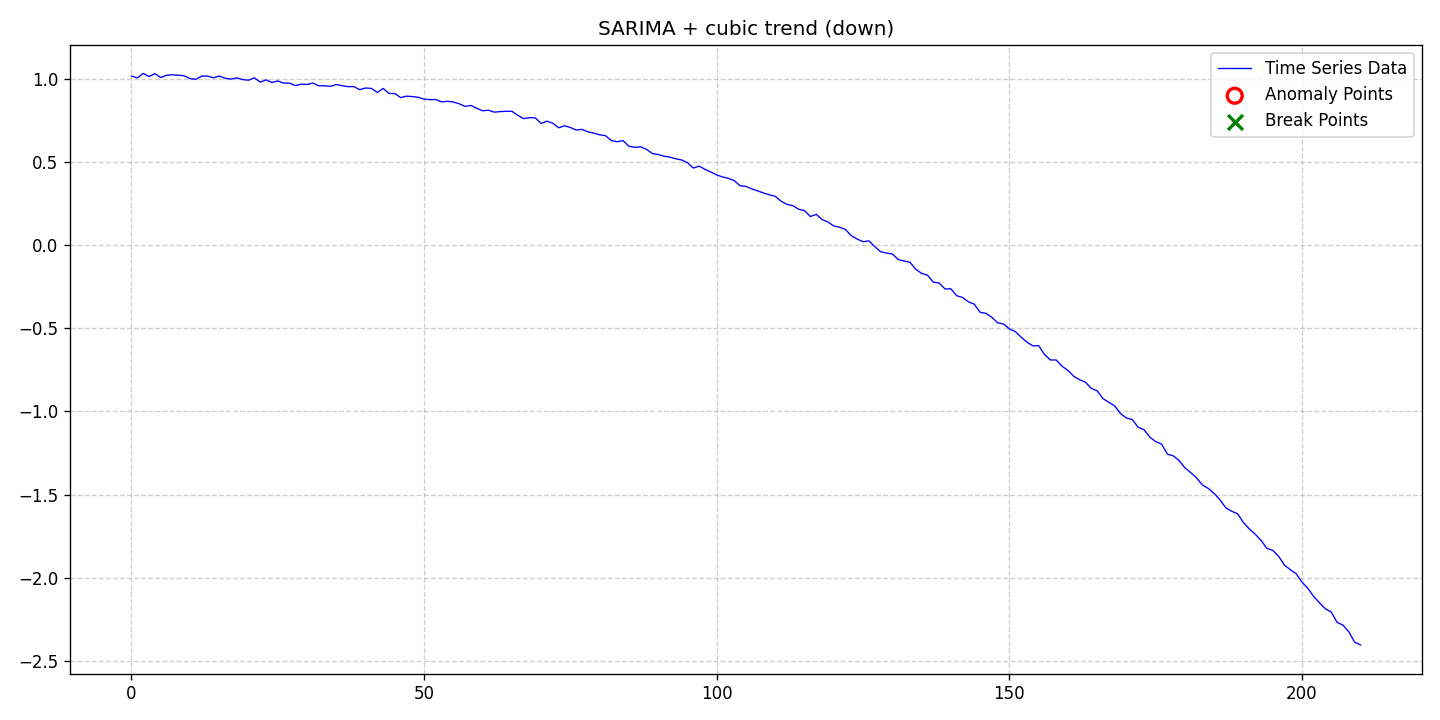

The table this chart was drawn from, first rows:
date, data, stationary, det_lin_up, det_lin_down, det_quad, det_cubic, det_exp, det_damped, stoc_trend, volatility, single_seas, multiple_seas, point_anom_single, point_anom_multi, collect_anom, context_anom, mean_shift, var_shift, trend_shift, point_anom_count, point_anom_location, point_anom_point, collect_anom_count
2020-01-01, 1.016, 0, 0, 0, 0, 1, 0, 0, 0, 0, 1, 0, 0, 0, 0, 0, 0, 0, 0, 0, none, , 0
2020-01-02, 1.005, 0, 0, 0, 0, 1, 0, 0, 0, 0, 1, 0, 0, 0, 0, 0, 0, 0, 0, 0, none, , 0
2020-01-03, 1.032, 0, 0, 0, 0, 1, 0, 0, 0, 0, 1, 0, 0, 0, 0, 0, 0, 0, 0, 0, none, , 0
2020-01-04, 1.013, 0, 0, 0, 0, 1, 0, 0, 0, 0, 1, 0, 0, 0, 0, 0, 0, 0, 0, 0, none, , 0
2020-01-05, 1.031, 0, 0, 0, 0, 1, 0, 0, 0, 0, 1, 0, 0, 0, 0, 0, 0, 0, 0, 0, none, , 0
2020-01-06, 1.007, 0, 0, 0, 0, 1, 0, 0, 0, 0, 1, 0, 0, 0, 0, 0, 0, 0, 0, 0, none, , 0
2020-01-07, 1.021, 0, 0, 0, 0, 1, 0, 0, 0, 0, 1, 0, 0, 0, 0, 0, 0, 0, 0, 0, none, , 0
2020-01-08, 1.024, 0, 0, 0, 0, 1, 0, 0, 0, 0, 1, 0, 0, 0, 0, 0, 0, 0, 0, 0, none, , 0
2020-01-09, 1.021, 0, 0, 0, 0, 1, 0, 0, 0, 0, 1, 0, 0, 0, 0, 0, 0, 0, 0, 0, none, , 0
2020-01-10, 1.018, 0, 0, 0, 0, 1, 0, 0, 0, 0, 1, 0, 0, 0, 0, 0, 0, 0, 0, 0, none, , 0
2020-01-11, 1, 0, 0, 0, 0, 1, 0, 0, 0, 0, 1, 0, 0, 0, 0, 0, 0, 0, 0, 0, none, , 0
2020-01-12, 0.9962, 0, 0, 0, 0, 1, 0, 0, 0, 0, 1, 0, 0, 0, 0, 0, 0, 0, 0, 0, none, , 0
2020-01-13, 1.016, 0, 0, 0, 0, 1, 0, 0, 0, 0, 1, 0, 0, 0, 0, 0, 0, 0, 0, 0, none, , 0
2020-01-14, 1.016, 0, 0, 0, 0, 1, 0, 0, 0, 0, 1, 0, 0, 0, 0, 0, 0, 0, 0, 0, none, , 0
2020-01-15, 1.005, 0, 0, 0, 0, 1, 0, 0, 0, 0, 1, 0, 0, 0, 0, 0, 0, 0, 0, 0, none, , 0
2020-01-16, 1.016, 0, 0, 0, 0, 1, 0, 0, 0, 0, 1, 0, 0, 0, 0, 0, 0, 0, 0, 0, none, , 0
2020-01-17, 1.003, 0, 0, 0, 0, 1, 0, 0, 0, 0, 1, 0, 0, 0, 0, 0, 0, 0, 0, 0, none, , 0
2020-01-18, 0.9975, 0, 0, 0, 0, 1, 0, 0, 0, 0, 1, 0, 0, 0, 0, 0, 0, 0, 0, 0, none, , 0
2020-01-19, 1.005, 0, 0, 0, 0, 1, 0, 0, 0, 0, 1, 0, 0, 0, 0, 0, 0, 0, 0, 0, none, , 0
2020-01-20, 0.9944, 0, 0, 0, 0, 1, 0, 0, 0, 0, 1, 0, 0, 0, 0, 0, 0, 0, 0, 0, none, , 0
2020-01-21, 0.9908, 0, 0, 0, 0, 1, 0, 0, 0, 0, 1, 0, 0, 0, 0, 0, 0, 0, 0, 0, none, , 0
2020-01-22, 1.005, 0, 0, 0, 0, 1, 0, 0, 0, 0, 1, 0, 0, 0, 0, 0, 0, 0, 0, 0, none, , 0
2020-01-23, 0.9792, 0, 0, 0, 0, 1, 0, 0, 0, 0, 1, 0, 0, 0, 0, 0, 0, 0, 0, 0, none, , 0
2020-01-24, 0.9928, 0, 0, 0, 0, 1, 0, 0, 0, 0, 1, 0, 0, 0, 0, 0, 0, 0, 0, 0, none, , 0
2020-01-25, 0.9769, 0, 0, 0, 0, 1, 0, 0, 0, 0, 1, 0, 0, 0, 0, 0, 0, 0, 0, 0, none, , 0
2020-01-26, 0.9864, 0, 0, 0, 0, 1, 0, 0, 0, 0, 1, 0, 0, 0, 0, 0, 0, 0, 0, 0, none, , 0
2020-01-27, 0.9733, 0, 0, 0, 0, 1, 0, 0, 0, 0, 1, 0, 0, 0, 0, 0, 0, 0, 0, 0, none, , 0
2020-01-28, 0.9734, 0, 0, 0, 0, 1, 0, 0, 0, 0, 1, 0, 0, 0, 0, 0, 0, 0, 0, 0, none, , 0
2020-01-29, 0.9585, 0, 0, 0, 0, 1, 0, 0, 0, 0, 1, 0, 0, 0, 0, 0, 0, 0, 0, 0, none, , 0
2020-01-30, 0.9669, 0, 0, 0, 0, 1, 0, 0, 0, 0, 1, 0, 0, 0, 0, 0, 0, 0, 0, 0, none, , 0
2020-01-31, 0.9652, 0, 0, 0, 0, 1, 0, 0, 0, 0, 1, 0, 0, 0, 0, 0, 0, 0, 0, 0, none, , 0
2020-02-01, 0.9736, 0, 0, 0, 0, 1, 0, 0, 0, 0, 1, 0, 0, 0, 0, 0, 0, 0, 0, 0, none, , 0
2020-02-02, 0.9571, 0, 0, 0, 0, 1, 0, 0, 0, 0, 1, 0, 0, 0, 0, 0, 0, 0, 0, 0, none, , 0
2020-02-03, 0.9576, 0, 0, 0, 0, 1, 0, 0, 0, 0, 1, 0, 0, 0, 0, 0, 0, 0, 0, 0, none, , 0
2020-02-04, 0.9537, 0, 0, 0, 0, 1, 0, 0, 0, 0, 1, 0, 0, 0, 0, 0, 0, 0, 0, 0, none, , 0
2020-02-05, 0.965, 0, 0, 0, 0, 1, 0, 0, 0, 0, 1, 0, 0, 0, 0, 0, 0, 0, 0, 0, none, , 0
2020-02-06, 0.9576, 0, 0, 0, 0, 1, 0, 0, 0, 0, 1, 0, 0, 0, 0, 0, 0, 0, 0, 0, none, , 0
2020-02-07, 0.9519, 0, 0, 0, 0, 1, 0, 0, 0, 0, 1, 0, 0, 0, 0, 0, 0, 0, 0, 0, none, , 0
2020-02-08, 0.9527, 0, 0, 0, 0, 1, 0, 0, 0, 0, 1, 0, 0, 0, 0, 0, 0, 0, 0, 0, none, , 0
2020-02-09, 0.9336, 0, 0, 0, 0, 1, 0, 0, 0, 0, 1, 0, 0, 0, 0, 0, 0, 0, 0, 0, none, , 0
2020-02-10, 0.9439, 0, 0, 0, 0, 1, 0, 0, 0, 0, 1, 0, 0, 0, 0, 0, 0, 0, 0, 0, none, , 0
2020-02-11, 0.9415, 0, 0, 0, 0, 1, 0, 0, 0, 0, 1, 0, 0, 0, 0, 0, 0, 0, 0, 0, none, , 0
2020-02-12, 0.9173, 0, 0, 0, 0, 1, 0, 0, 0, 0, 1, 0, 0, 0, 0, 0, 0, 0, 0, 0, none, , 0
2020-02-13, 0.9412, 0, 0, 0, 0, 1, 0, 0, 0, 0, 1, 0, 0, 0, 0, 0, 0, 0, 0, 0, none, , 0
2020-02-14, 0.9114, 0, 0, 0, 0, 1, 0, 0, 0, 0, 1, 0, 0, 0, 0, 0, 0, 0, 0, 0, none, , 0
2020-02-15, 0.9106, 0, 0, 0, 0, 1, 0, 0, 0, 0, 1, 0, 0, 0, 0, 0, 0, 0, 0, 0, none, , 0
2020-02-16, 0.8861, 0, 0, 0, 0, 1, 0, 0, 0, 0, 1, 0, 0, 0, 0, 0, 0, 0, 0, 0, none, , 0
2020-02-17, 0.895, 0, 0, 0, 0, 1, 0, 0, 0, 0, 1, 0, 0, 0, 0, 0, 0, 0, 0, 0, none, , 0
2020-02-18, 0.8925, 0, 0, 0, 0, 1, 0, 0, 0, 0, 1, 0, 0, 0, 0, 0, 0, 0, 0, 0, none, , 0
2020-02-19, 0.8879, 0, 0, 0, 0, 1, 0, 0, 0, 0, 1, 0, 0, 0, 0, 0, 0, 0, 0, 0, none, , 0
2020-02-20, 0.8768, 0, 0, 0, 0, 1, 0, 0, 0, 0, 1, 0, 0, 0, 0, 0, 0, 0, 0, 0, none, , 0
2020-02-21, 0.8741, 0, 0, 0, 0, 1, 0, 0, 0, 0, 1, 0, 0, 0, 0, 0, 0, 0, 0, 0, none, , 0
2020-02-22, 0.8745, 0, 0, 0, 0, 1, 0, 0, 0, 0, 1, 0, 0, 0, 0, 0, 0, 0, 0, 0, none, , 0
2020-02-23, 0.8603, 0, 0, 0, 0, 1, 0, 0, 0, 0, 1, 0, 0, 0, 0, 0, 0, 0, 0, 0, none, , 0
2020-02-24, 0.8641, 0, 0, 0, 0, 1, 0, 0, 0, 0, 1, 0, 0, 0, 0, 0, 0, 0, 0, 0, none, , 0
2020-02-25, 0.8596, 0, 0, 0, 0, 1, 0, 0, 0, 0, 1, 0, 0, 0, 0, 0, 0, 0, 0, 0, none, , 0
2020-02-26, 0.849, 0, 0, 0, 0, 1, 0, 0, 0, 0, 1, 0, 0, 0, 0, 0, 0, 0, 0, 0, none, , 0
2020-02-27, 0.8336, 0, 0, 0, 0, 1, 0, 0, 0, 0, 1, 0, 0, 0, 0, 0, 0, 0, 0, 0, none, , 0
2020-02-28, 0.8392, 0, 0, 0, 0, 1, 0, 0, 0, 0, 1, 0, 0, 0, 0, 0, 0, 0, 0, 0, none, , 0
2020-02-29, 0.822, 0, 0, 0, 0, 1, 0, 0, 0, 0, 1, 0, 0, 0, 0, 0, 0, 0, 0, 0, none, , 0
... 151 more rows
